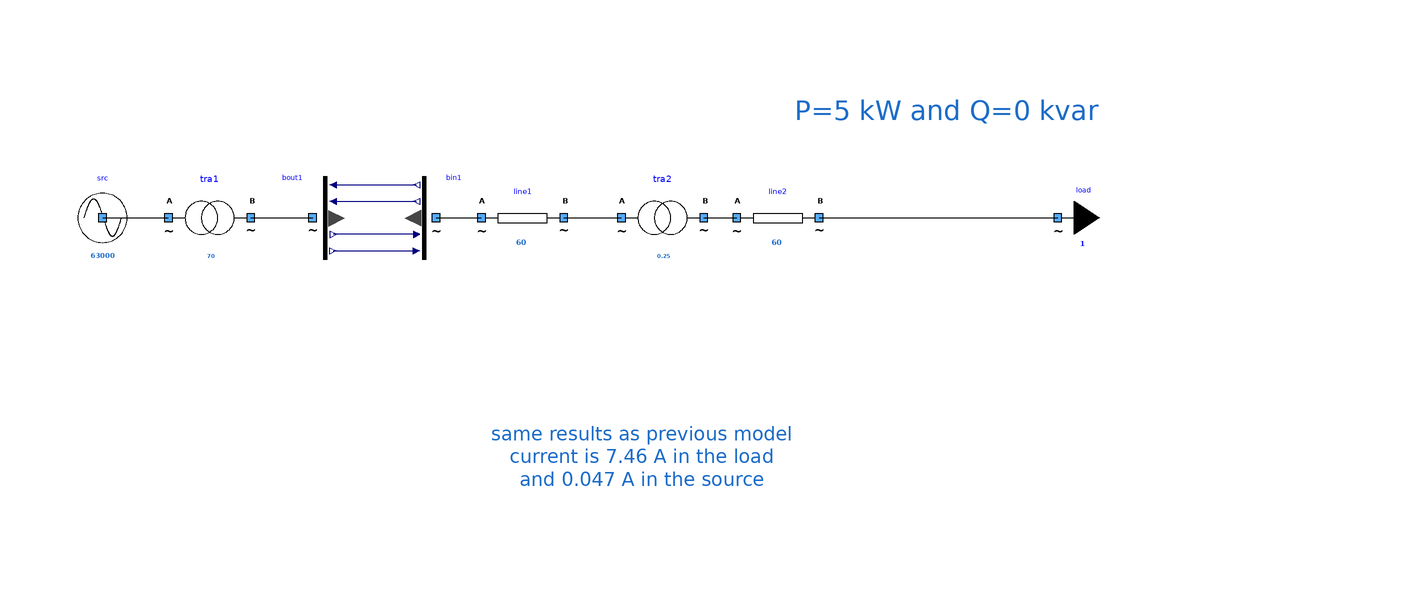

Above is the diagram view of the following Modelica model: its components placed by their Placement annotations and its connect equations drawn as lines.

model OneSourceOneTransfoOneLineOneTransfoOneLineOneLoadWithBuses1
      extends Modelica.Icons.Example;
      Buses.myCausalBusVOutput bout1 annotation (
        Placement(visible = true, transformation(origin = {-78, 20}, extent = {{-10, -10}, {10, 10}}, rotation = 0)));
      Buses.myCausalBusVInput bin1 annotation (
        Placement(visible = true, transformation(origin = {-54, 20}, extent = {{-10, -10}, {10, 10}}, rotation = 0)));
      Components.myTransformer tra1(UNomA = 63000, UNomB = 20000, SNom = 70, R = 0.2, X = 1e-6) annotation (
        Placement(visible = true, transformation(origin = {-106, 20}, extent = {{-10, -10}, {10, 10}}, rotation = 0)));
      Components.mySource src(UNom = 63000) annotation (
        Placement(visible = true, transformation(origin = {-132, 20}, extent = {{-10, -10}, {10, 10}}, rotation = 0)));
      Components.myTransformer tra2(UNomA = 20000, UNomB = 400, SNom = 0.25, R = 1e-6, X = 1e-6) annotation (
        Placement(visible = true, transformation(origin = {4, 20}, extent = {{-10, -10}, {10, 10}}, rotation = 0)));
      Components.myLine line2(UNom = 400, Imax = 60, R = 1, X = 2.657870e-02) annotation (
        Placement(visible = true, transformation(origin = {32, 20}, extent = {{-10, -10}, {10, 10}}, rotation = 0)));
      Components.myLine line1(UNom = 20000, Imax = 60, R = 1, X = 125e-4) annotation (
        Placement(visible = true, transformation(origin = {-30, 20}, extent = {{-10, -10}, {10, 10}}, rotation = 0)));
      Components.myLoad load(UNom = 400, P = 5000) annotation (
        Placement(visible = true, transformation(origin = {100, 20}, extent = {{-10, -10}, {10, 10}}, rotation = 0)));
    equation
      connect(bout1.i_re, bin1.i_re) annotation (
        Line(points = {{-76, 28}, {-55.8, 28}}, color = {0, 0, 127}));
      connect(bout1.i_im, bin1.i_im) annotation (
        Line(points = {{-76, 24}, {-55.8, 24}}, color = {0, 0, 127}));
      connect(bin1.v_re, bout1.v_re) annotation (
        Line(points = {{-55.8, 16}, {-76, 16}}, color = {0, 0, 127}));
      connect(bout1.v_im, bin1.v_im) annotation (
        Line(points = {{-76, 12}, {-55.8, 12}}, color = {0, 0, 127}));
      connect(src.terminal, tra1.terminalA) annotation (
        Line(points = {{-132, 20}, {-116, 20}}, color = {0, 0, 0}));
      connect(tra1.terminalB, bout1.terminal) annotation (
        Line(points = {{-96, 20}, {-81, 20}}, color = {0, 0, 0}));
      connect(line1.terminalB, tra2.terminalA) annotation (
        Line(points = {{-20, 20}, {-6, 20}}));
      connect(tra2.terminalB, line2.terminalA) annotation (
        Line(points = {{14, 20}, {22, 20}}));
      connect(bin1.terminal, line1.terminalA) annotation (
        Line(points = {{-51, 20}, {-40, 20}}, color = {0, 0, 0}));
      connect(line2.terminalB, load.terminal) annotation (
        Line(points = {{42, 20}, {70, 20}, {70, 20.02}, {99.96, 20.02}}, color = {0, 0, 0}));
      annotation (
        Diagram(graphics = {Text(lineColor = {28, 108, 200}, extent = {{-28, 58}, {174, 34}}, fontSize = 12, textString = "P=5 kW and Q=0 kvar"), Text(lineColor = {28, 108, 200}, extent = {{-38, -16}, {36, -60}}, fontSize = 12, textString = "same results as previous model
current is 7.46 A in the load
and 0.047 A in the source")}, coordinateSystem(initialScale = 0.1)),
        experiment(StopTime = 1));
    end OneSourceOneTransfoOneLineOneTransfoOneLineOneLoadWithBuses1;